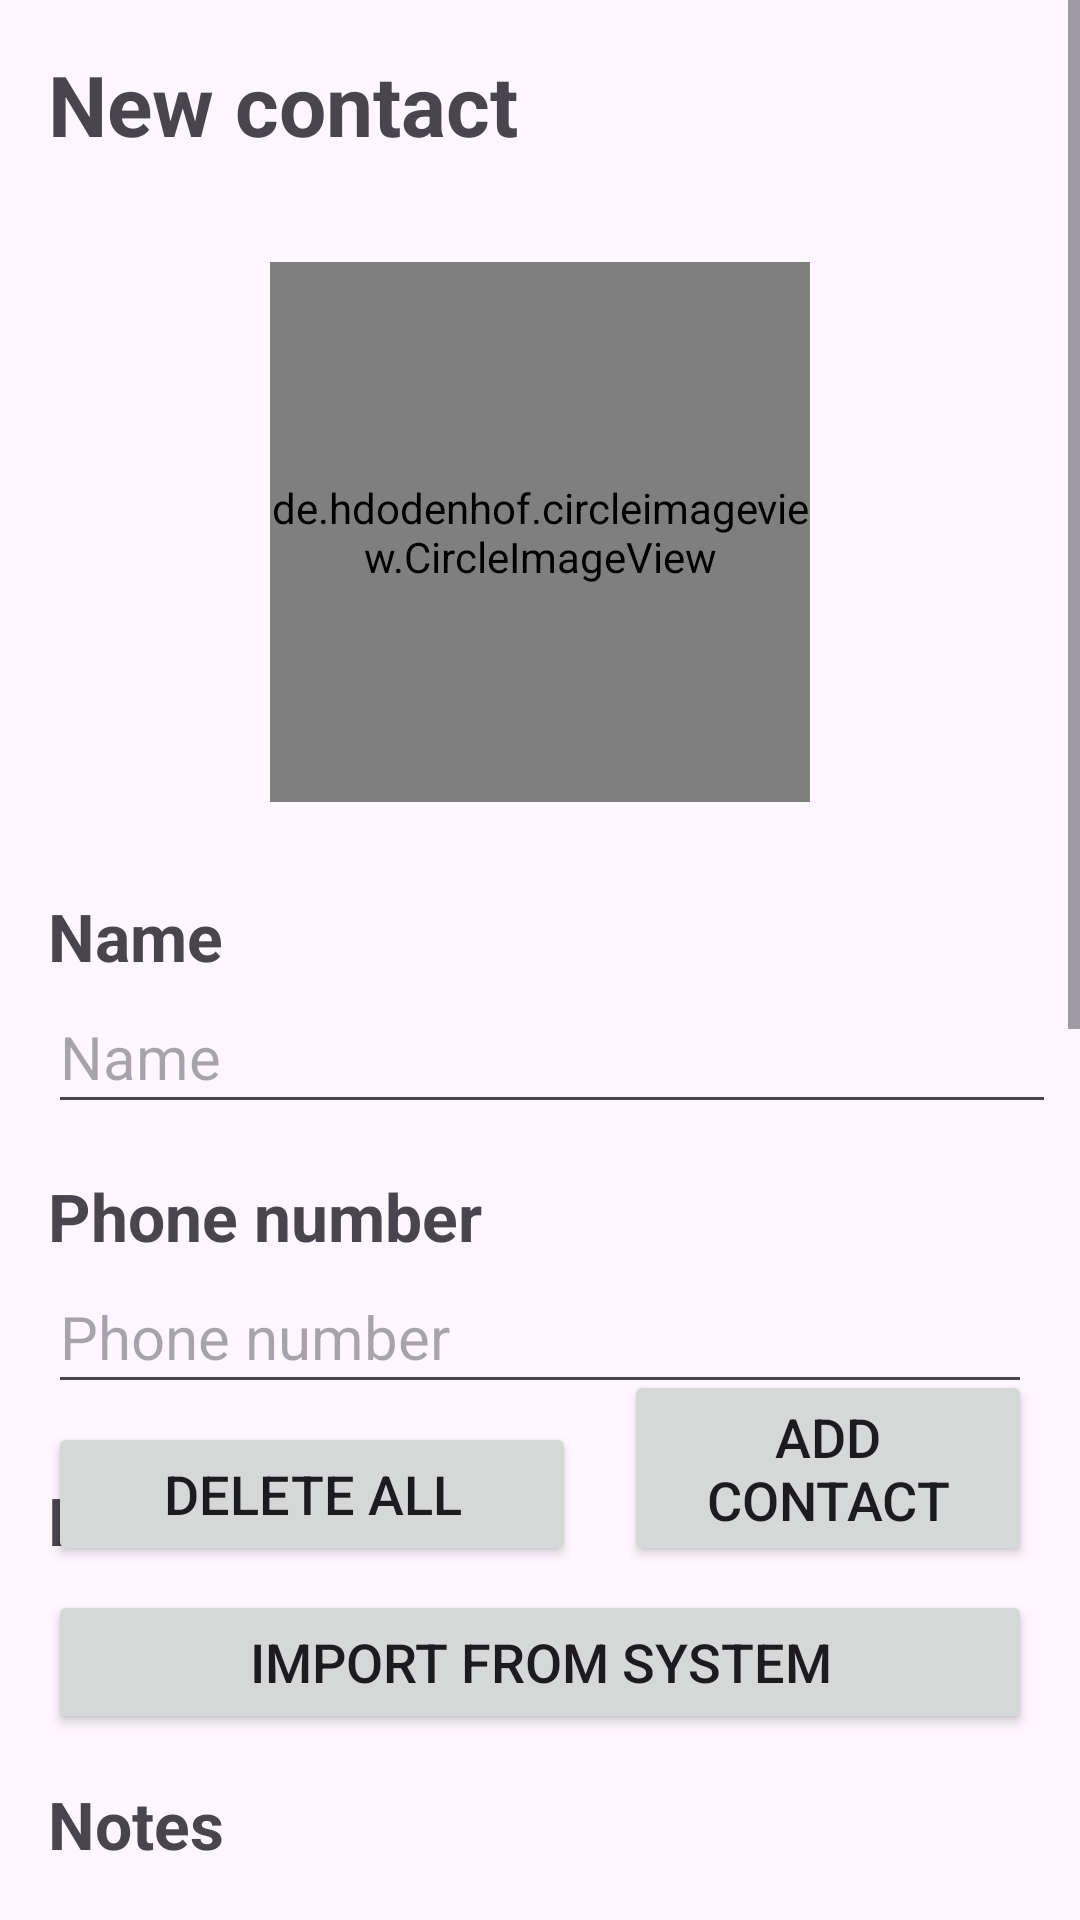

Here is an Android app screen rendered from its layout file. Give the layout XML and the strings, colors and styles it references.
<!-- AndroidManifest.xml: application theme Theme.SafesyncContacts -->
<!-- res/layout/fragment_second.xml -->
<?xml version="1.0" encoding="utf-8"?>
<androidx.constraintlayout.widget.ConstraintLayout xmlns:android="http://schemas.android.com/apk/res/android"
    xmlns:app="http://schemas.android.com/apk/res-auto"
    xmlns:tools="http://schemas.android.com/tools"
    android:layout_width="match_parent"
    android:layout_height="match_parent"
    tools:context=".ThirdFragment">

    <ScrollView
        android:id="@+id/scrollView2"
        android:layout_width="0dp"
        android:layout_height="wrap_content"
        app:layout_constraintEnd_toEndOf="parent"
        app:layout_constraintStart_toStartOf="parent"
        app:layout_constraintTop_toTopOf="parent">

        <androidx.constraintlayout.widget.ConstraintLayout
            android:layout_width="match_parent"
            android:layout_height="wrap_content">

            <TextView
                android:id="@+id/add_or_edit_TITLE"
                android:layout_width="0dp"
                android:layout_height="wrap_content"
                android:layout_marginStart="16dp"
                android:layout_marginTop="16dp"
                android:layout_marginEnd="16dp"
                android:text="@string/new_contact"
                android:textSize="28sp"
                android:textStyle="bold"
                app:layout_constraintEnd_toEndOf="parent"
                app:layout_constraintStart_toStartOf="parent"
                app:layout_constraintTop_toTopOf="parent" />

            <de.hdodenhof.circleimageview.CircleImageView
                android:id="@+id/circle_image"
                android:layout_width="180sp"
                android:layout_height="180dp"
                android:layout_marginStart="16dp"
                android:layout_marginTop="34dp"
                android:layout_marginEnd="16dp"
                android:src="@drawable/icon_transparent_full"
                app:layout_constraintEnd_toEndOf="parent"
                app:layout_constraintStart_toStartOf="parent"
                app:layout_constraintTop_toBottomOf="@+id/add_or_edit_TITLE" />

            <TextView
                android:id="@+id/name_PBOX"
                android:layout_width="0dp"
                android:layout_height="wrap_content"
                android:layout_marginStart="16dp"
                android:layout_marginTop="30dp"
                android:layout_marginEnd="16dp"
                android:text="@string/name"
                android:textSize="22sp"
                android:textStyle="bold"
                app:layout_constraintEnd_toEndOf="parent"
                app:layout_constraintStart_toStartOf="parent"
                app:layout_constraintTop_toBottomOf="@+id/circle_image" />

            <EditText
                android:id="@+id/name_BOX"
                android:layout_width="0dp"
                android:layout_height="wrap_content"
                android:layout_marginStart="16dp"
                android:layout_marginEnd="8sp"
                android:hint="@string/name"
                android:inputType="text|textAutoComplete"
                android:minHeight="48dp"
                android:textSize="20sp"
                app:layout_constraintEnd_toEndOf="parent"
                app:layout_constraintStart_toStartOf="parent"
                app:layout_constraintTop_toBottomOf="@+id/name_PBOX"
                android:autofillHints="Your Name" />

            <TextView
                android:id="@+id/phone_PBOX"
                android:layout_width="0dp"
                android:layout_height="wrap_content"
                android:layout_marginStart="16dp"
                android:layout_marginTop="16dp"
                android:layout_marginEnd="16dp"
                android:text="@string/phone_number"
                android:textSize="22sp"
                android:textStyle="bold"
                app:layout_constraintEnd_toEndOf="parent"
                app:layout_constraintStart_toStartOf="parent"
                app:layout_constraintTop_toBottomOf="@+id/name_BOX" />

            <EditText
                android:id="@+id/phone_BOX"
                android:layout_width="0dp"
                android:layout_height="wrap_content"
                android:layout_marginStart="16dp"
                android:layout_marginEnd="16dp"
                android:hint="@string/phone_number"
                android:inputType="phone"
                android:minHeight="48dp"
                android:textSize="20sp"
                app:layout_constraintEnd_toEndOf="parent"
                app:layout_constraintStart_toStartOf="parent"
                app:layout_constraintTop_toBottomOf="@+id/phone_PBOX"
                android:autofillHints="+880xxxxxxxxxx" />

            <TextView
                android:id="@+id/email_PBOX"
                android:layout_width="0dp"
                android:layout_height="wrap_content"
                android:layout_marginStart="16dp"
                android:layout_marginTop="24dp"
                android:layout_marginEnd="16dp"
                android:text="@string/email_address"
                android:textSize="22sp"
                android:textStyle="bold"
                app:layout_constraintEnd_toEndOf="parent"
                app:layout_constraintStart_toStartOf="parent"
                app:layout_constraintTop_toBottomOf="@+id/phone_BOX" />

            <EditText
                android:id="@+id/email_BOX"
                android:layout_width="0dp"
                android:layout_height="wrap_content"
                android:layout_marginStart="16dp"
                android:layout_marginEnd="16dp"
                android:hint="@string/email_empty"
                android:inputType="textEmailAddress"
                android:minHeight="48dp"
                android:textSize="20sp"
                app:layout_constraintEnd_toEndOf="parent"
                app:layout_constraintStart_toStartOf="parent"
                app:layout_constraintTop_toBottomOf="@+id/email_PBOX"
                android:autofillHints="yourmail@mail.com" />

            <TextView
                android:id="@+id/notes_PBOX"
                android:layout_width="0dp"
                android:layout_height="wrap_content"
                android:layout_marginStart="16dp"
                android:layout_marginTop="24dp"
                android:layout_marginEnd="16dp"
                android:text="@string/notes"
                android:textSize="22sp"
                android:textStyle="bold"
                app:layout_constraintEnd_toEndOf="parent"
                app:layout_constraintStart_toStartOf="parent"
                app:layout_constraintTop_toBottomOf="@+id/email_BOX" />

            <EditText
                android:id="@+id/notes_BOX"
                android:layout_width="0dp"
                android:layout_height="wrap_content"
                android:layout_marginStart="16dp"
                android:layout_marginEnd="16dp"
                android:hint="@string/notes_empty"
                android:inputType="text|textAutoComplete|textAutoCorrect"
                android:maxLength="2000"
                android:maxLines="4"
                android:minHeight="72dp"
                android:textSize="20sp"
                app:layout_constraintEnd_toEndOf="parent"
                app:layout_constraintStart_toStartOf="parent"
                app:layout_constraintTop_toBottomOf="@+id/notes_PBOX"
                android:autofillHints="This person is really a good soul." />

            <Space
                android:layout_width="wrap_content"
                android:layout_height="500sp"
                app:layout_constraintEnd_toEndOf="parent"
                app:layout_constraintHorizontal_bias="0.5"
                app:layout_constraintStart_toStartOf="parent"
                app:layout_constraintTop_toBottomOf="@+id/notes_BOX" />

        </androidx.constraintlayout.widget.ConstraintLayout>
    </ScrollView>

    <androidx.constraintlayout.widget.Guideline
        android:id="@+id/guideline"
        android:layout_width="wrap_content"
        android:layout_height="wrap_content"
        android:orientation="vertical"
        app:layout_constraintGuide_begin="200dp" />

    <Button
        android:id="@+id/deleteButton"
        android:layout_width="0dp"
        android:layout_height="wrap_content"
        android:layout_marginStart="16dp"
        android:layout_marginEnd="8dp"
        android:layout_marginBottom="8dp"
        android:shadowColor="#F44336"
        android:text="@string/delete_all"
        android:textSize="18sp"
        app:layout_constraintBottom_toTopOf="@id/importPHONE"
        app:layout_constraintEnd_toEndOf="@id/guideline"
        app:layout_constraintStart_toStartOf="parent" />

    <Button
        android:id="@+id/insertButton"
        android:layout_width="0dp"
        android:layout_height="wrap_content"
        android:layout_marginStart="8dp"
        android:layout_marginEnd="16dp"
        android:layout_marginBottom="8dp"
        android:text="@string/add_contact"
        android:textSize="18sp"
        app:layout_constraintBottom_toTopOf="@id/importPHONE"
        app:layout_constraintEnd_toEndOf="parent"
        app:layout_constraintStart_toStartOf="@id/guideline" />

    <Button
        android:id="@+id/importPHONE"
        android:layout_width="0dp"
        android:layout_height="wrap_content"
        android:layout_marginStart="16dp"
        android:layout_marginEnd="16dp"
        android:layout_marginBottom="62dp"
        android:text="@string/import_from_system"
        android:textSize="18sp"
        app:layout_constraintBottom_toBottomOf="parent"
        app:layout_constraintEnd_toEndOf="@+id/scrollView2"
        app:layout_constraintStart_toStartOf="parent" />

</androidx.constraintlayout.widget.ConstraintLayout>
<!-- resources referenced by this layout -->
<resources>
  <string name="add_contact">Add contact</string>
  <string name="delete_all">Delete all</string>
  <string name="email_address">Email address</string>
  <string name="email_empty">Email empty</string>
  <string name="import_from_system">Import from system</string>
  <string name="name">Name</string>
  <string name="new_contact">New contact</string>
  <string name="notes">Notes</string>
  <string name="notes_empty">Notes empty</string>
  <string name="phone_number">Phone number</string>
  <style name="Theme.SafesyncContacts" parent="Base.Theme.SafesyncContacts" />
  <style name="Base.Theme.SafesyncContacts" parent="Theme.Material3.DayNight.NoActionBar">
          
          
      </style>
</resources>
